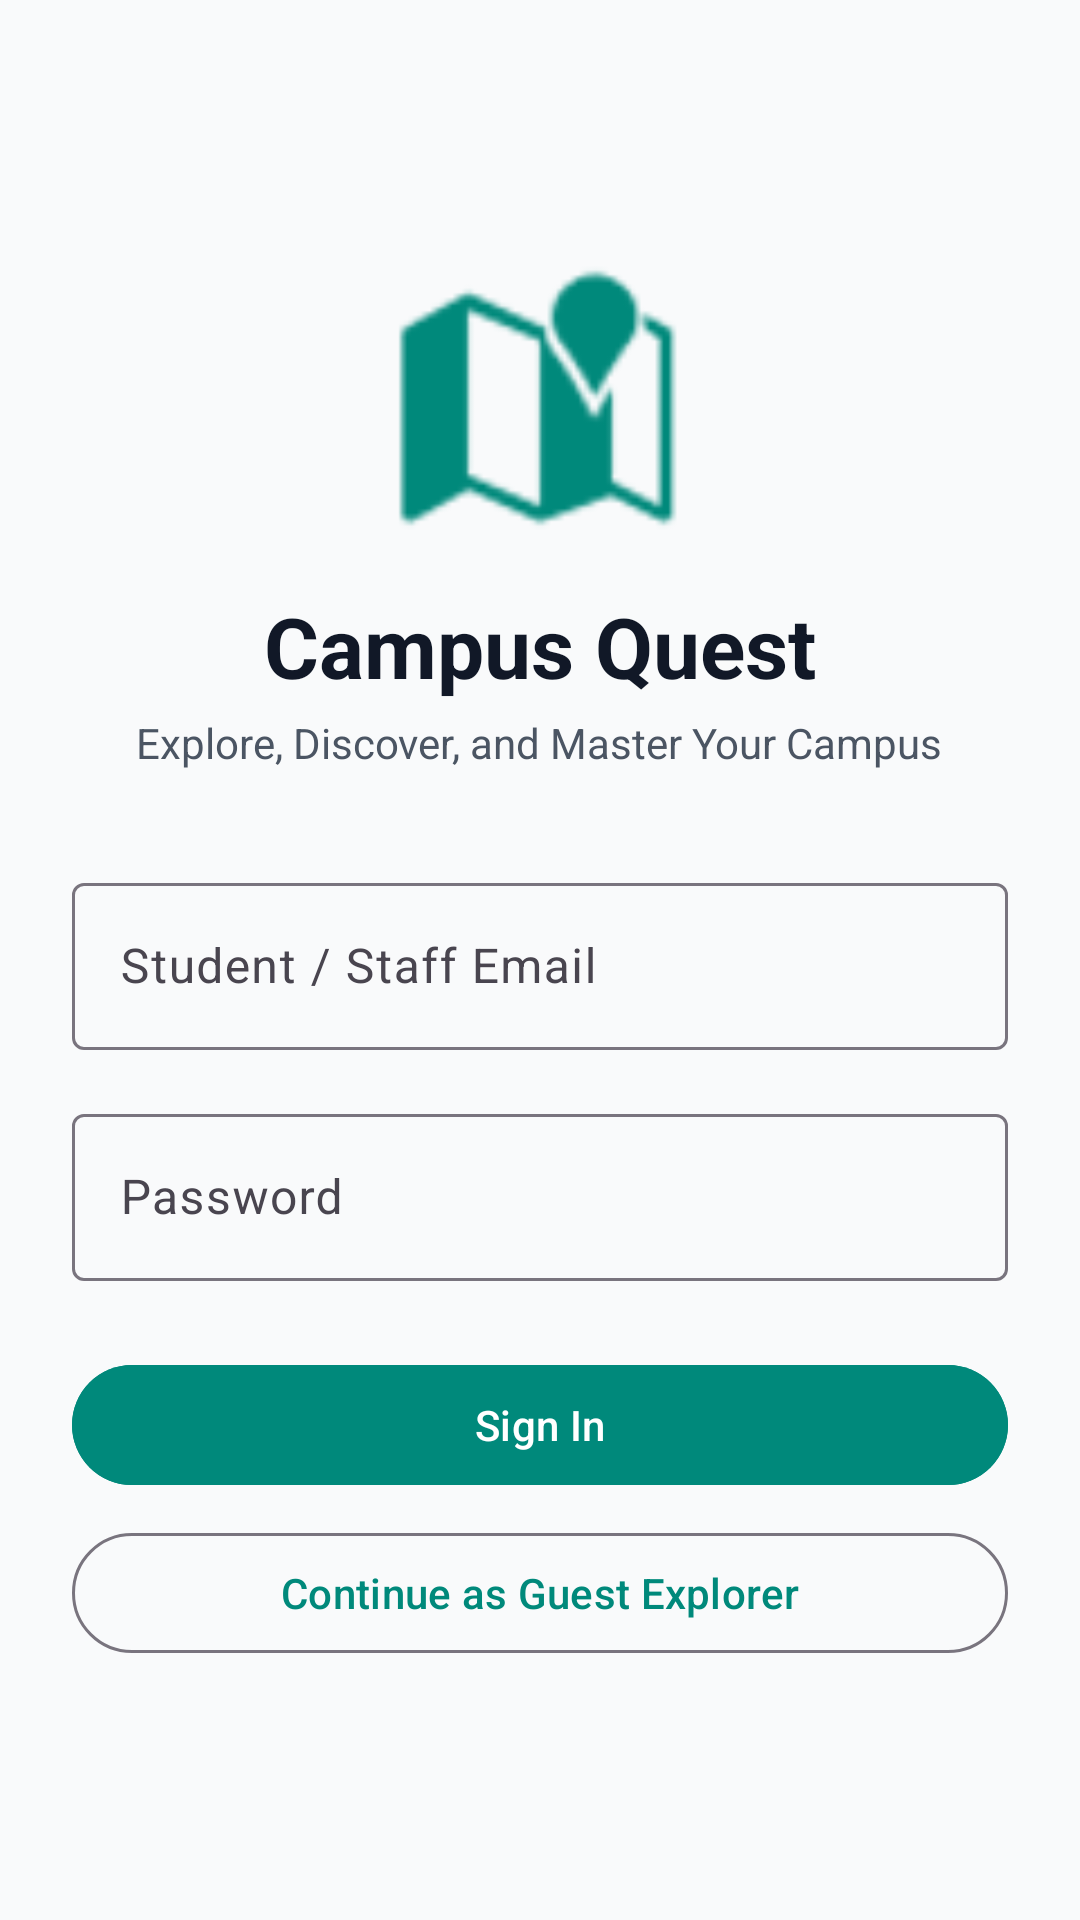

Layout XML and referenced resources for this Android screen:
<!-- AndroidManifest.xml: application theme Theme.CampusQuest -->
<!-- res/layout/fragment_login.xml -->
<?xml version="1.0" encoding="utf-8"?>
<LinearLayout xmlns:android="http://schemas.android.com/apk/res/android"
    xmlns:app="http://schemas.android.com/apk/res-auto"
    xmlns:tools="http://schemas.android.com/tools"
    android:layout_width="match_parent"
    android:layout_height="match_parent"
    android:orientation="vertical"
    android:gravity="center"
    android:padding="@dimen/spacing_l"
    android:background="@color/background_light">

    <ImageView
        android:id="@+id/iv_logo"
        android:layout_width="96dp"
        android:layout_height="96dp"
        android:src="@android:drawable/ic_dialog_map"
        app:tint="@color/primary_emerald"
        android:contentDescription="@string/app_name" />

    <TextView
        android:id="@+id/tv_title"
        android:layout_width="wrap_content"
        android:layout_height="wrap_content"
        android:text="@string/app_name"
        android:textSize="28sp"
        android:textStyle="bold"
        android:textColor="@color/text_primary"
        android:layout_marginTop="@dimen/spacing_m" />

    <TextView
        android:id="@+id/tv_subtitle"
        android:layout_width="wrap_content"
        android:layout_height="wrap_content"
        android:text="@string/tagline"
        android:textColor="@color/text_secondary"
        android:textSize="14sp"
        android:layout_marginTop="@dimen/spacing_xs"
        android:layout_marginBottom="@dimen/spacing_xl" />

    <com.google.android.material.textfield.TextInputLayout
        android:id="@+id/til_email"
        android:layout_width="match_parent"
        android:layout_height="wrap_content"
        android:hint="@string/login_email_hint"
        style="@style/Widget.Material3.TextInputLayout.OutlinedBox">

        <com.google.android.material.textfield.TextInputEditText
            android:id="@+id/et_email"
            android:layout_width="match_parent"
            android:layout_height="wrap_content"
            android:inputType="textEmailAddress" />
    </com.google.android.material.textfield.TextInputLayout>

    <com.google.android.material.textfield.TextInputLayout
        android:id="@+id/til_password"
        android:layout_width="match_parent"
        android:layout_height="wrap_content"
        android:hint="@string/login_password_hint"
        android:layout_marginTop="@dimen/spacing_m"
        style="@style/Widget.Material3.TextInputLayout.OutlinedBox">

        <com.google.android.material.textfield.TextInputEditText
            android:id="@+id/et_password"
            android:layout_width="match_parent"
            android:layout_height="wrap_content"
            android:inputType="textPassword" />
    </com.google.android.material.textfield.TextInputLayout>

    <com.google.android.material.button.MaterialButton
        android:id="@+id/btn_login"
        android:layout_width="match_parent"
        android:layout_height="wrap_content"
        android:text="@string/login_button"
        android:backgroundTint="@color/primary_emerald"
        android:layout_marginTop="@dimen/spacing_l" />

    <com.google.android.material.button.MaterialButton
        android:id="@+id/btn_guest_login"
        android:layout_width="match_parent"
        android:layout_height="wrap_content"
        android:text="@string/anonymous_login_button"
        style="@style/Widget.Material3.Button.OutlinedButton"
        android:layout_marginTop="@dimen/spacing_s" />

    <ProgressBar
        android:id="@+id/progress_bar"
        android:layout_width="wrap_content"
        android:layout_height="wrap_content"
        android:visibility="gone"
        android:layout_marginTop="@dimen/spacing_m" />

</LinearLayout>
<!-- resources referenced by this layout -->
<resources>
  <color name="background_light">#F9FAFB</color>
  <color name="primary_emerald">#00897B</color>
  <color name="text_primary">#111827</color>
  <color name="text_secondary">#4B5563</color>
  <dimen name="spacing_l">24dp</dimen>
  <dimen name="spacing_m">16dp</dimen>
  <dimen name="spacing_s">8dp</dimen>
  <dimen name="spacing_xl">32dp</dimen>
  <dimen name="spacing_xs">4dp</dimen>
  <string name="anonymous_login_button">Continue as Guest Explorer</string>
  <string name="app_name">Campus Quest</string>
  <string name="login_button">Sign In</string>
  <string name="login_email_hint">Student / Staff Email</string>
  <string name="login_password_hint">Password</string>
  <string name="tagline">Explore, Discover, and Master Your Campus</string>
  <style name="Theme.CampusQuest" parent="Theme.Material3.DayNight.NoActionBar">
          
          <item name="colorPrimary">@color/primary_emerald</item>
          <item name="colorOnPrimary">@color/on_primary_emerald</item>
          <item name="colorPrimaryContainer">@color/primary_emerald_container</item>
  
          
          <item name="colorSecondary">@color/secondary_amber</item>
          <item name="colorOnSecondary">@color/on_secondary_amber</item>
          <item name="colorSecondaryContainer">@color/secondary_amber_container</item>
  
          
          <item name="android:statusBarColor">@color/primary_emerald_dark</item>
          <item name="android:windowLightStatusBar">false</item>
      </style>
  <color name="on_primary_emerald">#FFFFFF</color>
  <color name="primary_emerald_container">#A7F3D0</color>
  <color name="secondary_amber">#FFB300</color>
  <color name="on_secondary_amber">#1F2937</color>
  <color name="secondary_amber_container">#FEF3C7</color>
  <color name="primary_emerald_dark">#005B4F</color>
</resources>
